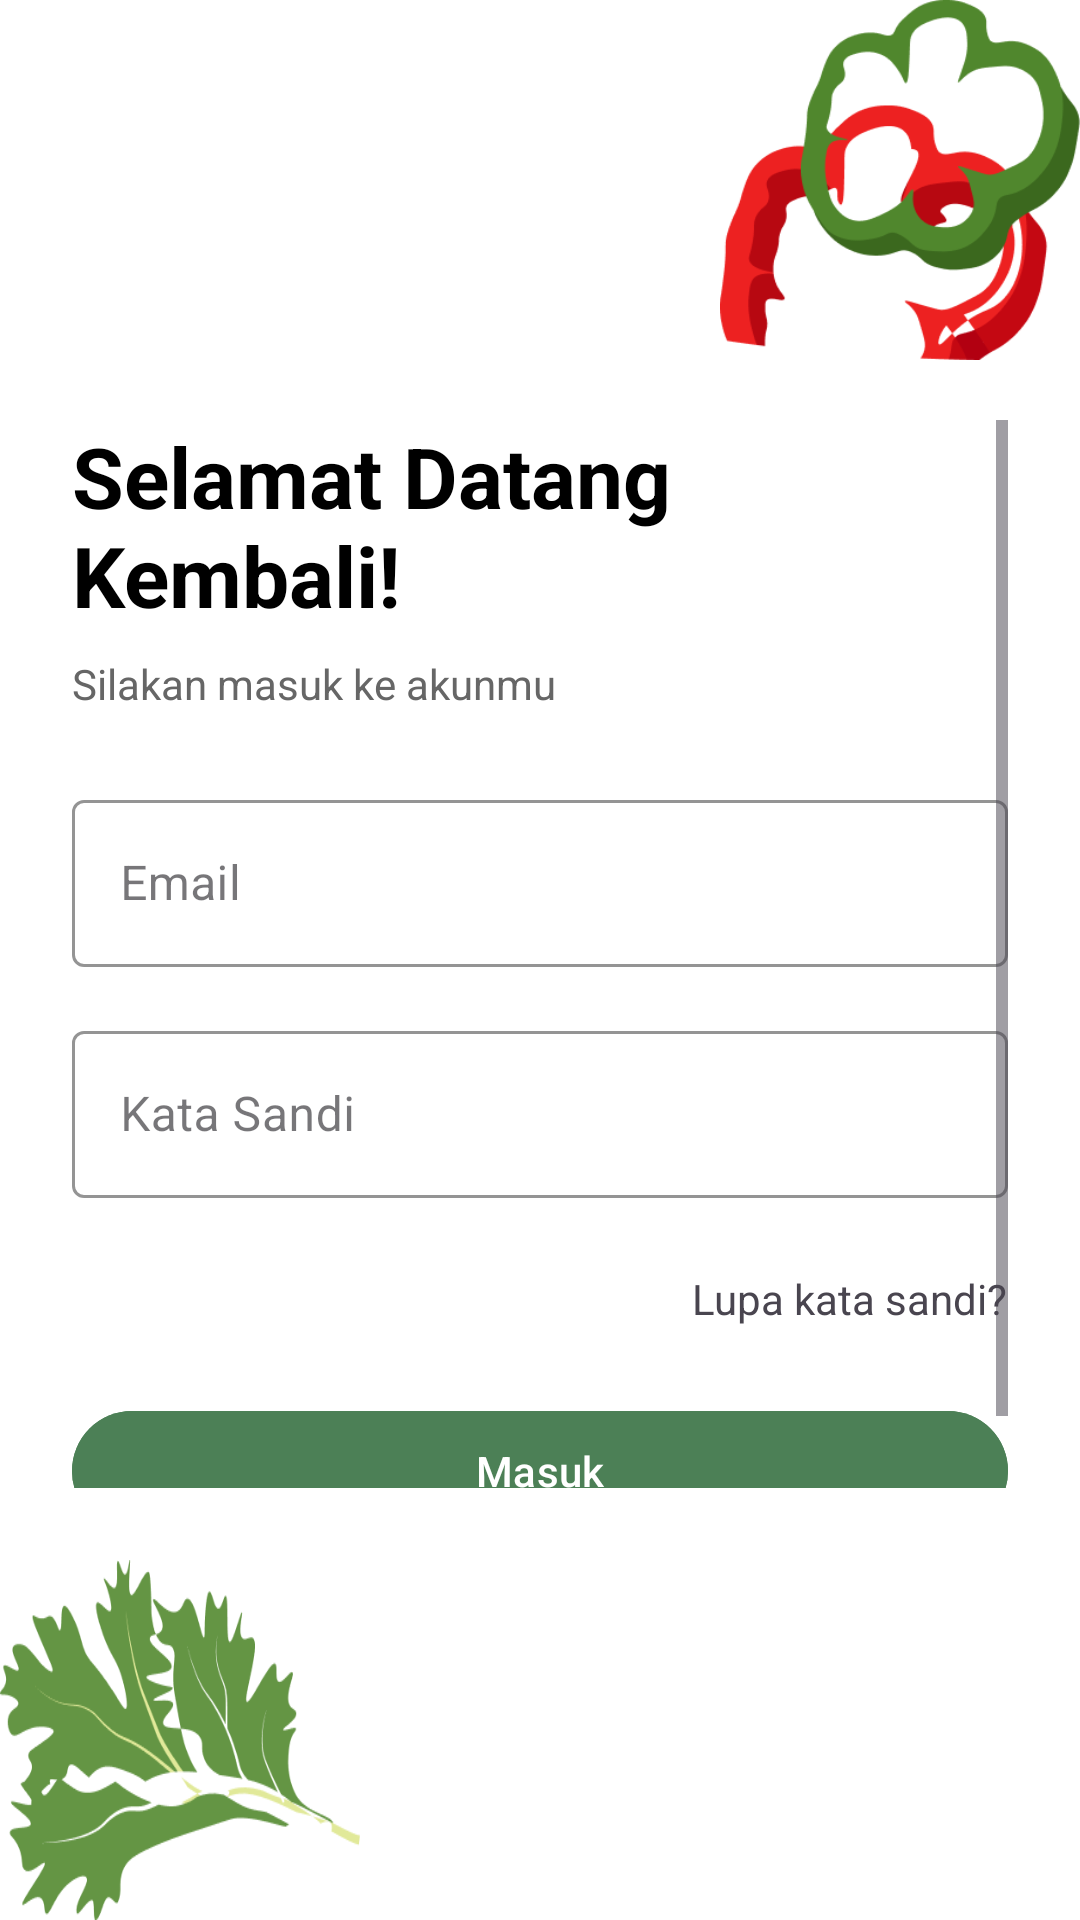

Write the Android layout XML for this screen, with the resource values it uses.
<!-- AndroidManifest.xml: application theme Theme.SavEat -->
<!-- res/layout/activity_sign_in.xml -->
<?xml version="1.0" encoding="utf-8"?>
<RelativeLayout xmlns:android="http://schemas.android.com/apk/res/android"
    xmlns:app="http://schemas.android.com/apk/res-auto"
    android:layout_width="match_parent"
    android:layout_height="match_parent"
    android:background="@android:color/white">

    
    <ImageView
        android:id="@+id/topDecor"
        android:layout_width="120dp"
        android:layout_height="120dp"
        android:layout_alignParentTop="true"
        android:layout_alignParentEnd="true"
        android:src="@drawable/tomat"
        android:scaleType="fitXY" />

    
    <ImageView
        android:id="@+id/btnBack"
        android:layout_width="24dp"
        android:layout_height="24dp"
        android:layout_margin="16dp"
        android:layout_alignParentStart="true"
        android:layout_alignParentTop="true"
        android:background="@android:color/transparent"
        android:src="@drawable/arrow"
        android:contentDescription="Back" />

    
    <ScrollView
        android:layout_width="match_parent"
        android:layout_height="match_parent"
        android:layout_below="@id/btnBack"
        android:layout_above="@id/bottomDecor"
        android:fillViewport="true"
        android:padding="24dp"
        android:layout_marginTop="60dp">

        <LinearLayout
            android:layout_width="match_parent"
            android:layout_height="wrap_content"
            android:orientation="vertical">

            <TextView
                android:layout_width="wrap_content"
                android:layout_height="wrap_content"
                android:text="Selamat Datang Kembali!"
                android:textSize="28sp"
                android:textStyle="bold"
                android:textColor="#000000"
                android:layout_marginBottom="8dp" />

            <TextView
                android:layout_width="wrap_content"
                android:layout_height="wrap_content"
                android:text="Silakan masuk ke akunmu"
                android:textSize="14sp"
                android:textColor="#666666"
                android:layout_marginBottom="24dp"/>

            
            <com.google.android.material.textfield.TextInputLayout
                style="@style/Widget.MaterialComponents.TextInputLayout.OutlinedBox"
                android:layout_width="match_parent"
                android:layout_height="wrap_content"
                android:hint="Email"
                app:boxStrokeColor="#4C8056"
                android:layout_marginBottom="16dp">

                <com.google.android.material.textfield.TextInputEditText
                    android:id="@+id/etEmail"
                    android:layout_width="match_parent"
                    android:layout_height="wrap_content"
                    android:inputType="textEmailAddress"/>
            </com.google.android.material.textfield.TextInputLayout>

            
            <com.google.android.material.textfield.TextInputLayout
                style="@style/Widget.MaterialComponents.TextInputLayout.OutlinedBox"
                android:layout_width="match_parent"
                android:layout_height="wrap_content"
                android:hint="Kata Sandi"
                app:boxStrokeColor="#4C8056"
                android:layout_marginBottom="24dp">

                <com.google.android.material.textfield.TextInputEditText
                    android:id="@+id/etPassword"
                    android:layout_width="match_parent"
                    android:layout_height="wrap_content"
                    android:inputType="textPassword"/>
            </com.google.android.material.textfield.TextInputLayout>

            <TextView
                android:id="@+id/tvForgotPassword"
                android:layout_width="wrap_content"
                android:layout_height="wrap_content"
                android:text="Lupa kata sandi?"
                android:textSize="14sp"
                android:layout_gravity="end"
                android:layout_marginBottom="24dp"/>

            
            <com.google.android.material.button.MaterialButton
                android:id="@+id/btnLogin"
                android:layout_width="match_parent"
                android:layout_height="wrap_content"
                android:text="Masuk"
                android:textAllCaps="false"
                android:backgroundTint="#4C8056"
                android:textColor="#FFFFFF"
                android:layout_marginBottom="16dp" />

            
            <TextView
                android:id="@+id/tvRegister"
                android:layout_width="wrap_content"
                android:layout_height="wrap_content"
                android:text="Belum punya akun? Daftar disini!"
                android:textColor="#4C8056"
                android:textSize="14sp"
                android:layout_gravity="center_horizontal" />

        </LinearLayout>
    </ScrollView>

    
    <ImageView
        android:id="@+id/bottomDecor"
        android:layout_width="120dp"
        android:layout_height="120dp"
        android:layout_alignParentBottom="true"
        android:layout_alignParentStart="true"
        android:src="@drawable/sawi"
        android:scaleType="fitXY" />
</RelativeLayout>
<!-- resources referenced by this layout -->
<resources>
  <!-- drawable sawi: png bitmap (drawable, 19409 bytes) -->
  <!-- drawable tomat: png bitmap (drawable, 18364 bytes) -->
  <style name="Theme.SavEat" parent="Base.Theme.SavEat" />
  <style name="Base.Theme.SavEat" parent="Theme.Material3.DayNight.NoActionBar">
          
          
      </style>
</resources>
